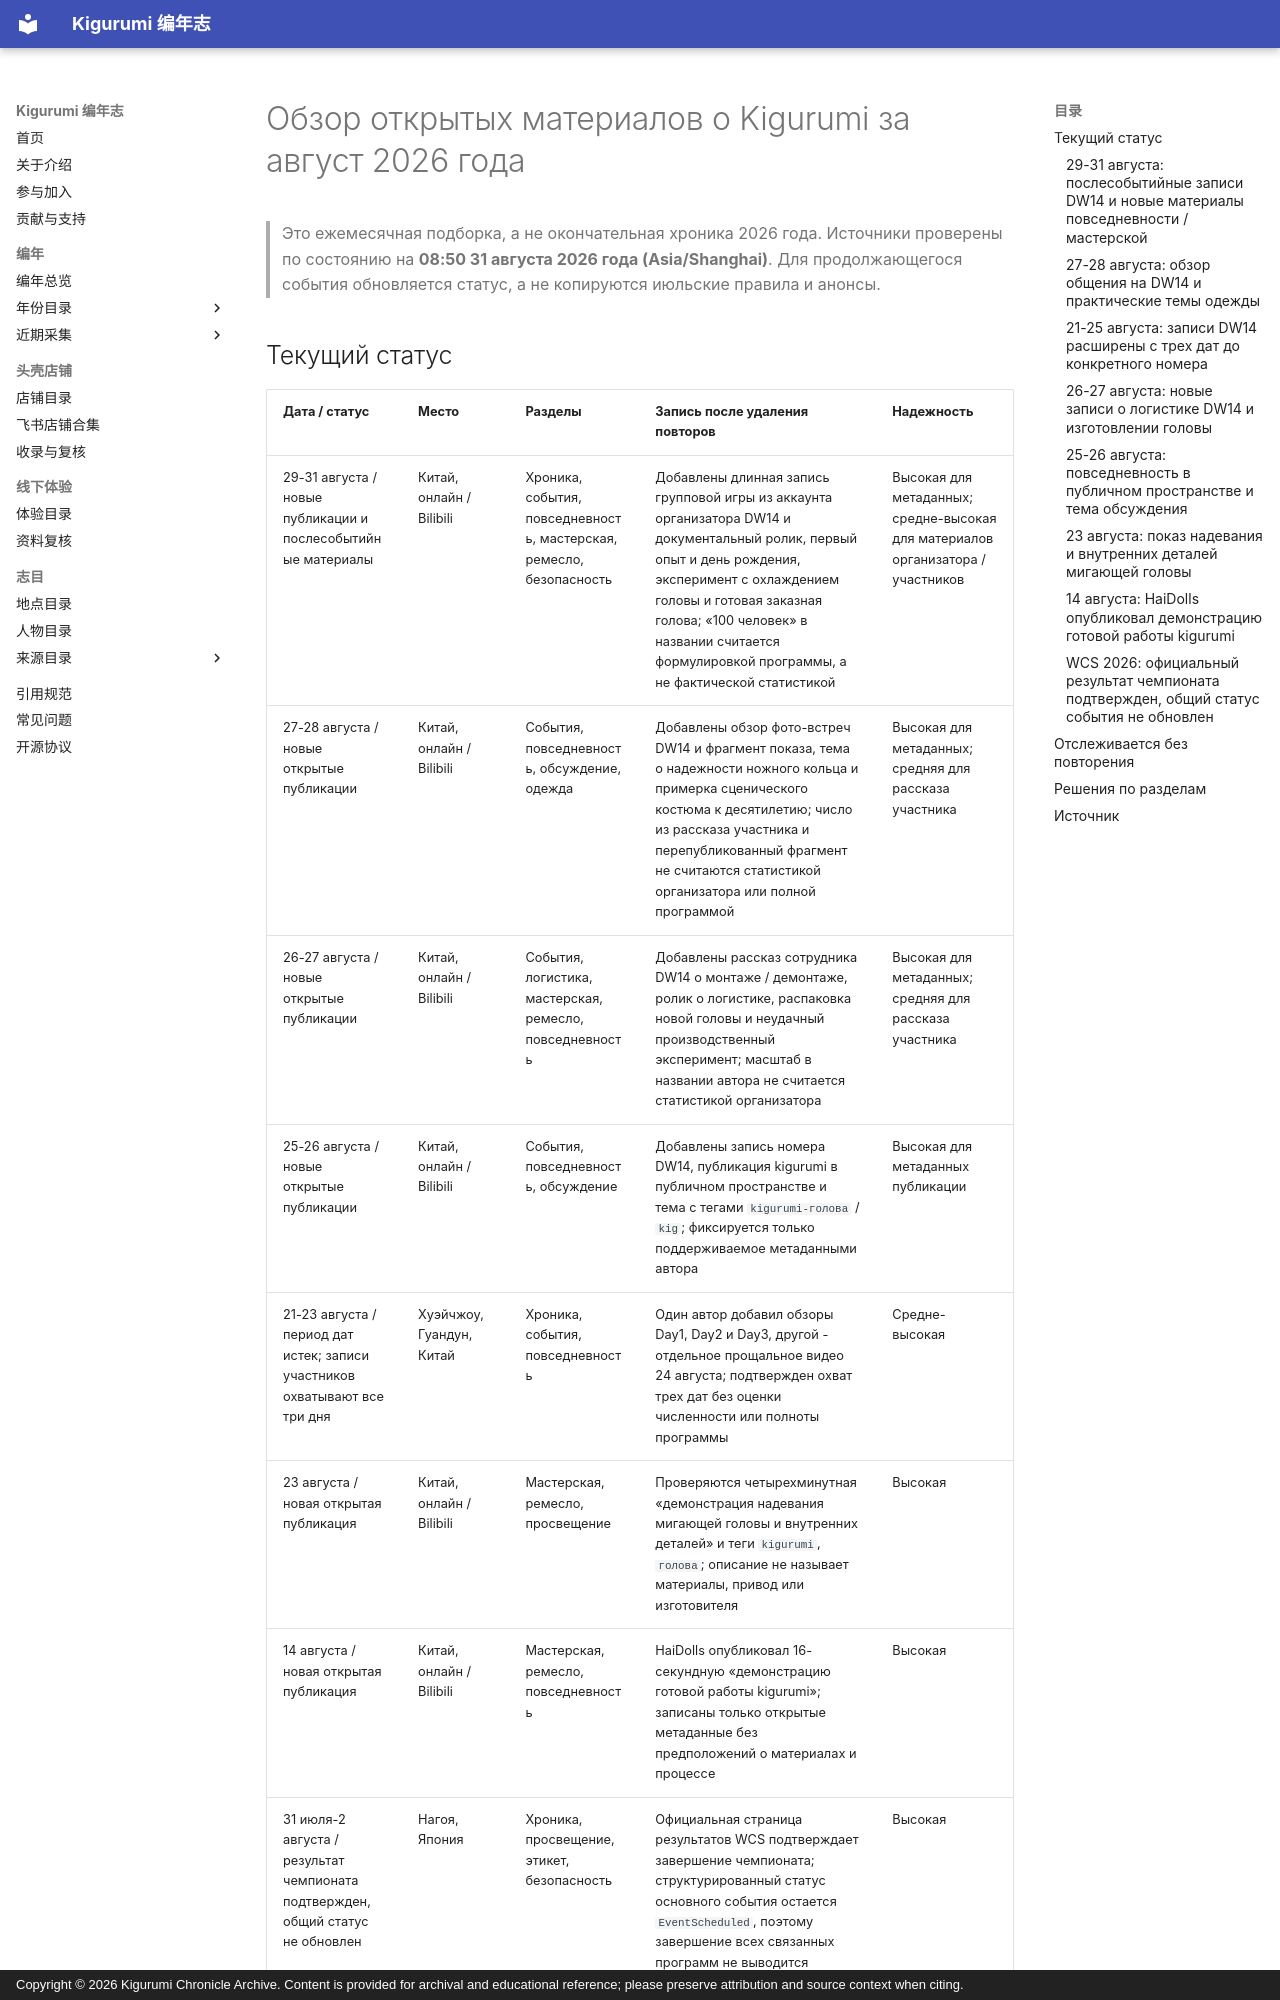

repository: kigermap/kigwiki · page: ru/digests/2026-08/index.html · generator: mkdocs · copyright: Copyright © 2026 Kigurumi Chronicle Archive. Content is provided for archival and educational reference; please preserve attribution and source context when citing.

---
title: "Обзор открытых материалов о Kigurumi за август 2026 года"
date: "2026-08-31"
language: "ru"
status: "Проверено по 2026-08-31; записаны только изменения относительно июля"
---

# Обзор открытых материалов о Kigurumi за август 2026 года

> Это ежемесячная подборка, а не окончательная хроника 2026 года. Источники проверены по состоянию на **08:50 31 августа 2026 года (Asia/Shanghai)**. Для продолжающегося события обновляется статус, а не копируются июльские правила и анонсы.

## Текущий статус

| Дата / статус | Место | Разделы | Запись после удаления повторов | Надежность |
| --- | --- | --- | --- | --- |
| 29-31 августа / новые публикации и послесобытийные материалы | Китай, онлайн / Bilibili | Хроника, события, повседневность, мастерская, ремесло, безопасность | Добавлены длинная запись групповой игры из аккаунта организатора DW14 и документальный ролик, первый опыт и день рождения, эксперимент с охлаждением головы и готовая заказная голова; «100 человек» в названии считается формулировкой программы, а не фактической статистикой | Высокая для метаданных; средне-высокая для материалов организатора / участников |
| 27-28 августа / новые открытые публикации | Китай, онлайн / Bilibili | События, повседневность, обсуждение, одежда | Добавлены обзор фото-встреч DW14 и фрагмент показа, тема о надежности ножного кольца и примерка сценического костюма к десятилетию; число из рассказа участника и перепубликованный фрагмент не считаются статистикой организатора или полной программой | Высокая для метаданных; средняя для рассказа участника |
| 26-27 августа / новые открытые публикации | Китай, онлайн / Bilibili | События, логистика, мастерская, ремесло, повседневность | Добавлены рассказ сотрудника DW14 о монтаже / демонтаже, ролик о логистике, распаковка новой головы и неудачный производственный эксперимент; масштаб в названии автора не считается статистикой организатора | Высокая для метаданных; средняя для рассказа участника |
| 25-26 августа / новые открытые публикации | Китай, онлайн / Bilibili | События, повседневность, обсуждение | Добавлены запись номера DW14, публикация kigurumi в публичном пространстве и тема с тегами `kigurumi-голова` / `kig`; фиксируется только поддерживаемое метаданными автора | Высокая для метаданных публикации |
| 21-23 августа / период дат истек; записи участников охватывают все три дня | Хуэйчжоу, Гуандун, Китай | Хроника, события, повседневность | Один автор добавил обзоры Day1, Day2 и Day3, другой - отдельное прощальное видео 24 августа; подтвержден охват трех дат без оценки численности или полноты программы | Средне-высокая |
| 23 августа / новая открытая публикация | Китай, онлайн / Bilibili | Мастерская, ремесло, просвещение | Проверяются четырехминутная «демонстрация надевания мигающей головы и внутренних деталей» и теги `kigurumi`, `голова`; описание не называет материалы, привод или изготовителя | Высокая |
| 14 августа / новая открытая публикация | Китай, онлайн / Bilibili | Мастерская, ремесло, повседневность | HaiDolls опубликовал 16-секундную «демонстрацию готовой работы kigurumi»; записаны только открытые метаданные без предположений о материалах и процессе | Высокая |
| 31 июля-2 августа / результат чемпионата подтвержден, общий статус не обновлен | Нагоя, Япония | Хроника, просвещение, этикет, безопасность | Официальная страница результатов WCS подтверждает завершение чемпионата; структурированный статус основного события остается `EventScheduled`, поэтому завершение всех связанных программ не выводится | Высокая |
